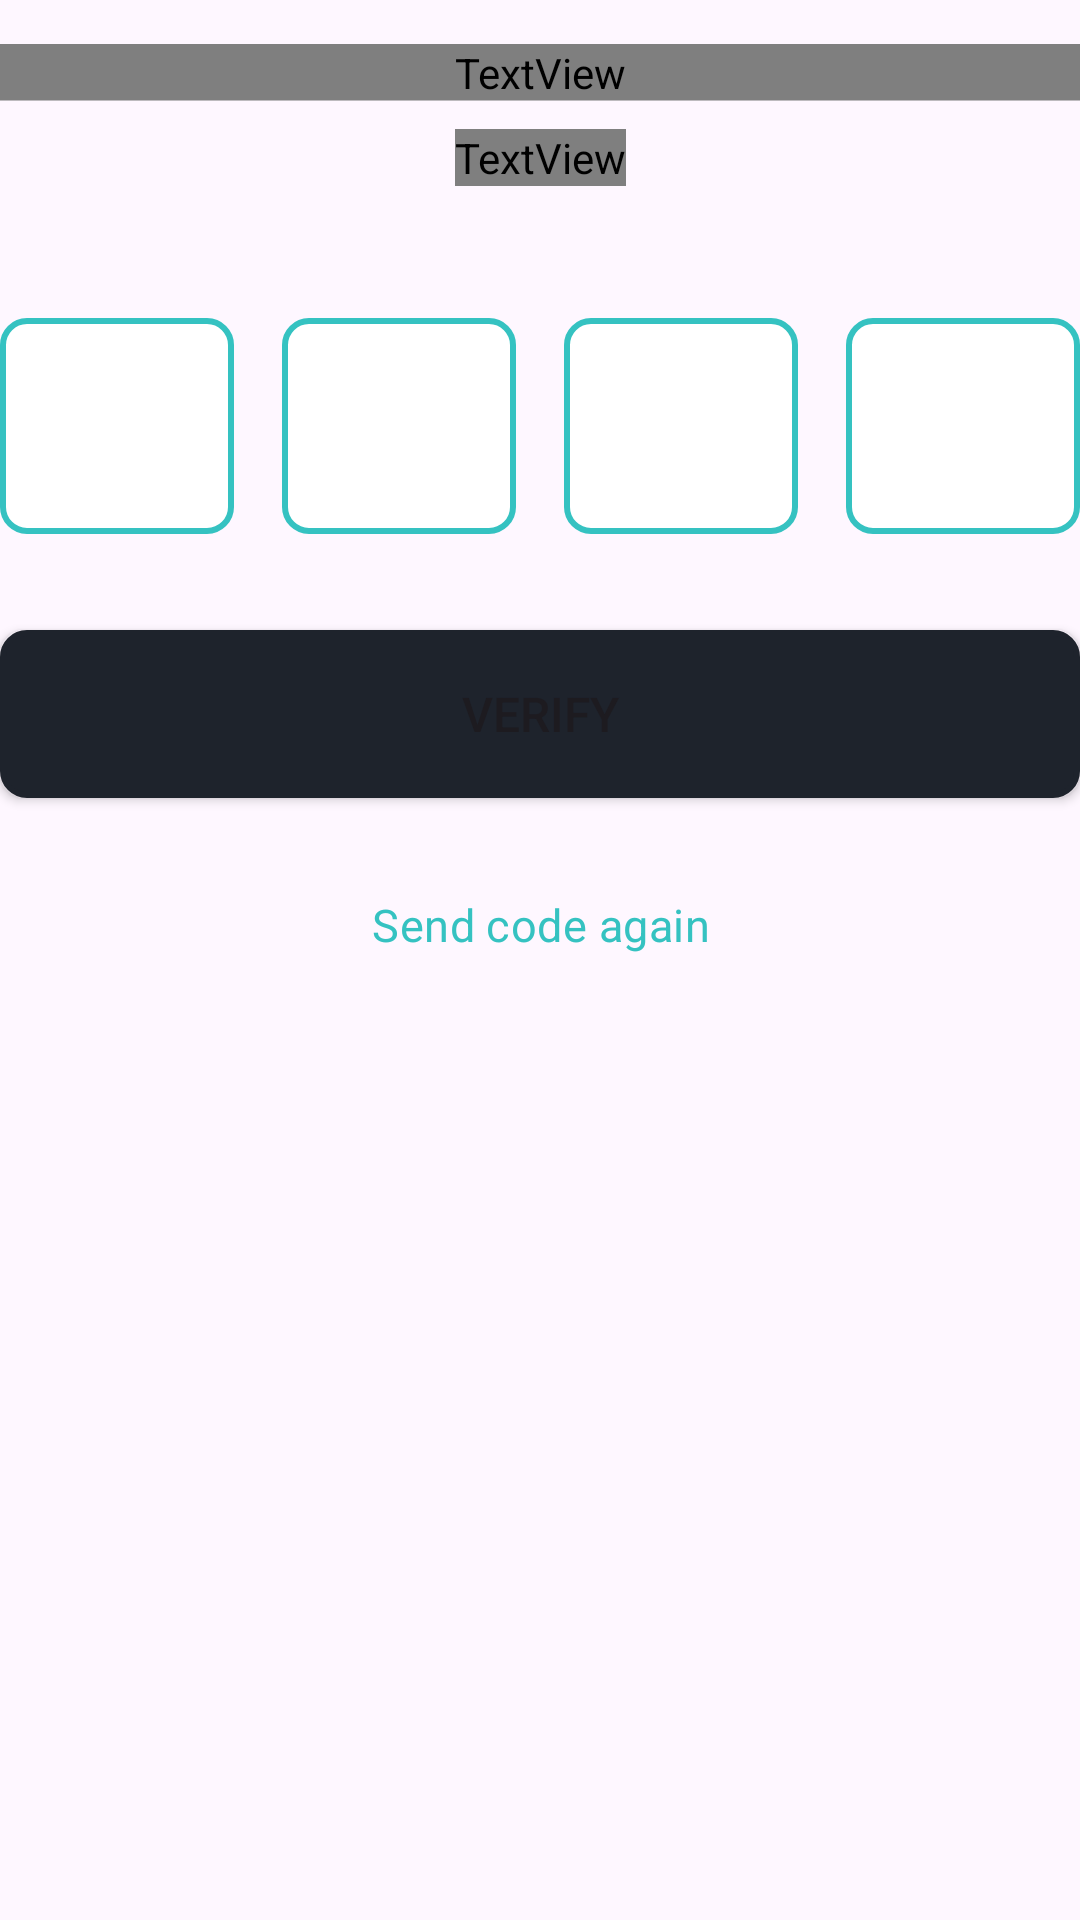

Layout XML and referenced resources for this Android screen:
<!-- AndroidManifest.xml: application theme Theme.Sijili -->
<!-- res/layout/activity_otpverification.xml -->
<?xml version="1.0" encoding="utf-8"?>
<androidx.constraintlayout.widget.ConstraintLayout xmlns:android="http://schemas.android.com/apk/res/android"
    xmlns:app="http://schemas.android.com/apk/res-auto"
    xmlns:tools="http://schemas.android.com/tools"
    android:layout_width="match_parent"
    android:layout_height="match_parent"
    tools:context=".OTPVerification"
    android:layout_margin="24dp"
    >
    <TextView
        android:id="@+id/otp_ver_text"
        android:layout_width="match_parent"
        android:layout_height="wrap_content"
        android:layout_alignParentLeft="true"
        android:layout_alignParentTop="true"
        android:layout_alignParentRight="true"
        android:layout_marginTop="16dp"
        android:gravity="top"
        android:lineHeight="38sp"
        android:lineSpacingExtra="3sp"
        android:text="@string/otp_ver_text"
        android:textAppearance="@style/hello_login"
        android:textSize="34sp"
        android:translationY="-1.5sp"
        app:layout_constraintEnd_toEndOf="parent"
        app:layout_constraintStart_toStartOf="parent"
        app:layout_constraintTop_toTopOf="parent" />
    <TextView
        android:id="@+id/textView2"
        android:layout_width="wrap_content"
        android:layout_height="wrap_content"
        android:layout_marginTop="8dp"
        android:text="@string/otp_desc"
        android:textAppearance="@style/small_text"
        app:layout_constraintEnd_toEndOf="parent"
        app:layout_constraintStart_toStartOf="parent"
        app:layout_constraintTop_toBottomOf="@+id/otp_ver_text" />

    <LinearLayout
        android:id="@+id/otpContainer"
        android:layout_width="match_parent"
        android:layout_height="wrap_content"
        android:layout_marginTop="44dp"
        app:layout_constraintEnd_toEndOf="parent"
        app:layout_constraintStart_toStartOf="parent"
        app:layout_constraintTop_toBottomOf="@+id/textView2">

        
        <EditText
            android:id="@+id/otp1"
            android:layout_width="wrap_content"
            android:layout_height="72dp"
            android:layout_marginEnd="16dp"
            android:layout_weight="1"
            android:background="@drawable/otp_edit_text_entered"
            android:ems="10"
            android:gravity="center"
            android:inputType="number"
            tools:ignore="SpeakableTextPresentCheck" />

        <EditText
            android:id="@+id/otp2"
            android:layout_width="wrap_content"
            android:layout_height="72dp"
            android:layout_marginEnd="16dp"
            android:layout_weight="1"
            android:background="@drawable/otp_edit_text_entered"
            android:ems="10"
            android:gravity="center"
            android:inputType="number"
            tools:ignore="SpeakableTextPresentCheck" />

        <EditText
            android:id="@+id/otp3"
            android:layout_width="wrap_content"
            android:layout_height="72dp"
            android:layout_marginEnd="16dp"
            android:layout_weight="1"
            android:background="@drawable/otp_edit_text_entered"
            android:ems="10"
            android:gravity="center"
            android:inputType="number"
            tools:ignore="SpeakableTextPresentCheck" />

        <EditText
            android:id="@+id/otp4"
            android:layout_width="wrap_content"
            android:layout_height="72dp"
            android:layout_weight="1"
            android:background="@drawable/otp_edit_text_entered"
            android:ems="10"
            android:gravity="center"
            android:inputType="number"
            tools:ignore="SpeakableTextPresentCheck" />


    </LinearLayout>
    <Button
        android:id="@+id/verify_btn"
        android:onClick="verifyDigits"
        android:layout_width="match_parent"
        android:layout_height="56dp"
        android:layout_marginTop="32dp"
        android:background="@drawable/primary_button"
        android:paddingStart="16dp"
        android:paddingEnd="16dp"
        android:text="@string/verify_btn"
        android:textSize="16dp"
        app:layout_constraintEnd_toEndOf="parent"
        app:layout_constraintStart_toStartOf="parent"
        app:layout_constraintTop_toBottomOf="@+id/otpContainer"
        app:layout_constraintVertical_bias="0" />

    <TextView
        android:id="@+id/send_again"
        android:layout_width="wrap_content"
        android:layout_height="21dp"
        android:layout_alignParentLeft="true"
        android:layout_alignParentTop="true"
        android:layout_marginTop="32dp"
        android:gravity="center_horizontal|top"
        android:lineSpacingExtra="-2sp"
        android:onClick="send_again_pass_btn"
        android:text="@string/send_again"
        android:textAppearance="@style/registre"
        app:layout_constraintBottom_toBottomOf="parent"

        app:layout_constraintEnd_toEndOf="parent"
        app:layout_constraintStart_toStartOf="parent"
        app:layout_constraintTop_toBottomOf="@+id/verify_btn"
        app:layout_constraintVertical_bias="0.0" />

</androidx.constraintlayout.widget.ConstraintLayout>
<!-- resources referenced by this layout -->
<resources>
  <!-- drawable otp_edit_text_entered (drawable) -->
  <layer-list xmlns:android="http://schemas.android.com/apk/res/android">
      <item>
          <shape android:shape="rectangle">
              <solid android:color="#FFFFFF" />
              <corners android:radius="8dp" /> 
              <stroke
                  android:width="2dp"
                  android:color="#35C2C1" />
          </shape>
      </item>
  </layer-list>
  <!-- drawable primary_button (drawable) -->
  <layer-list xmlns:android="http://schemas.android.com/apk/res/android">
      <item>
          <shape android:shape="rectangle">
              <solid android:color="@color/primary" />
              <corners android:radius="8dp" /> 
              <stroke
                  android:width="2dp"
                  android:color="@color/primary" />
          </shape>
      </item>
  </layer-list>
  <string name="otp_desc">Enter the verification code we just sent on your email address.</string>
  <string name="otp_ver_text">OTP Verification</string>
  <string name="send_again">Send code again</string>
  <string name="verify_btn">Verify</string>
  <style name="hello_login">
          <item name="android:textSize">30sp</item>
          <item name="android:letterSpacing">-0.01</item>
          <item name="android:textColor">#1E232C</item>
          <item name="android:lineHeight">80sp</item>
          <item name="android:fontFamily">@font/urbanistbold</item>
      </style>
  <style name="registre">
          <item name="android:textSize">15sp</item>
          <item name="android:letterSpacing">0.01</item>
          <item name="android:textColor">#35C2C1</item>
      </style>
  <style name="small_text">
          <item name="android:textSize">16sp</item>
          <item name="android:textColor">#8391A1</item>
          <item name="android:fontFamily">@font/urbanist</item>
  
      </style>
  <style name="Theme.Sijili" parent="Base.Theme.Sijili" />
  <color name="primary">#1E232C</color>
  <style name="Base.Theme.Sijili" parent="Theme.Material3.DayNight.NoActionBar">
          
           <item name="colorPrimary">@color/primary</item>
           <item name="colorSecondary">@color/secondary</item>
          <item name="colorError">@color/red</item>
          <item name="colorErrorContainer">@color/dark_red</item>
  
      </style>
  <color name="secondary">#35C2C1</color>
  <color name="red">#AE0000</color>
  <color name="dark_red">#6E0000</color>
</resources>
